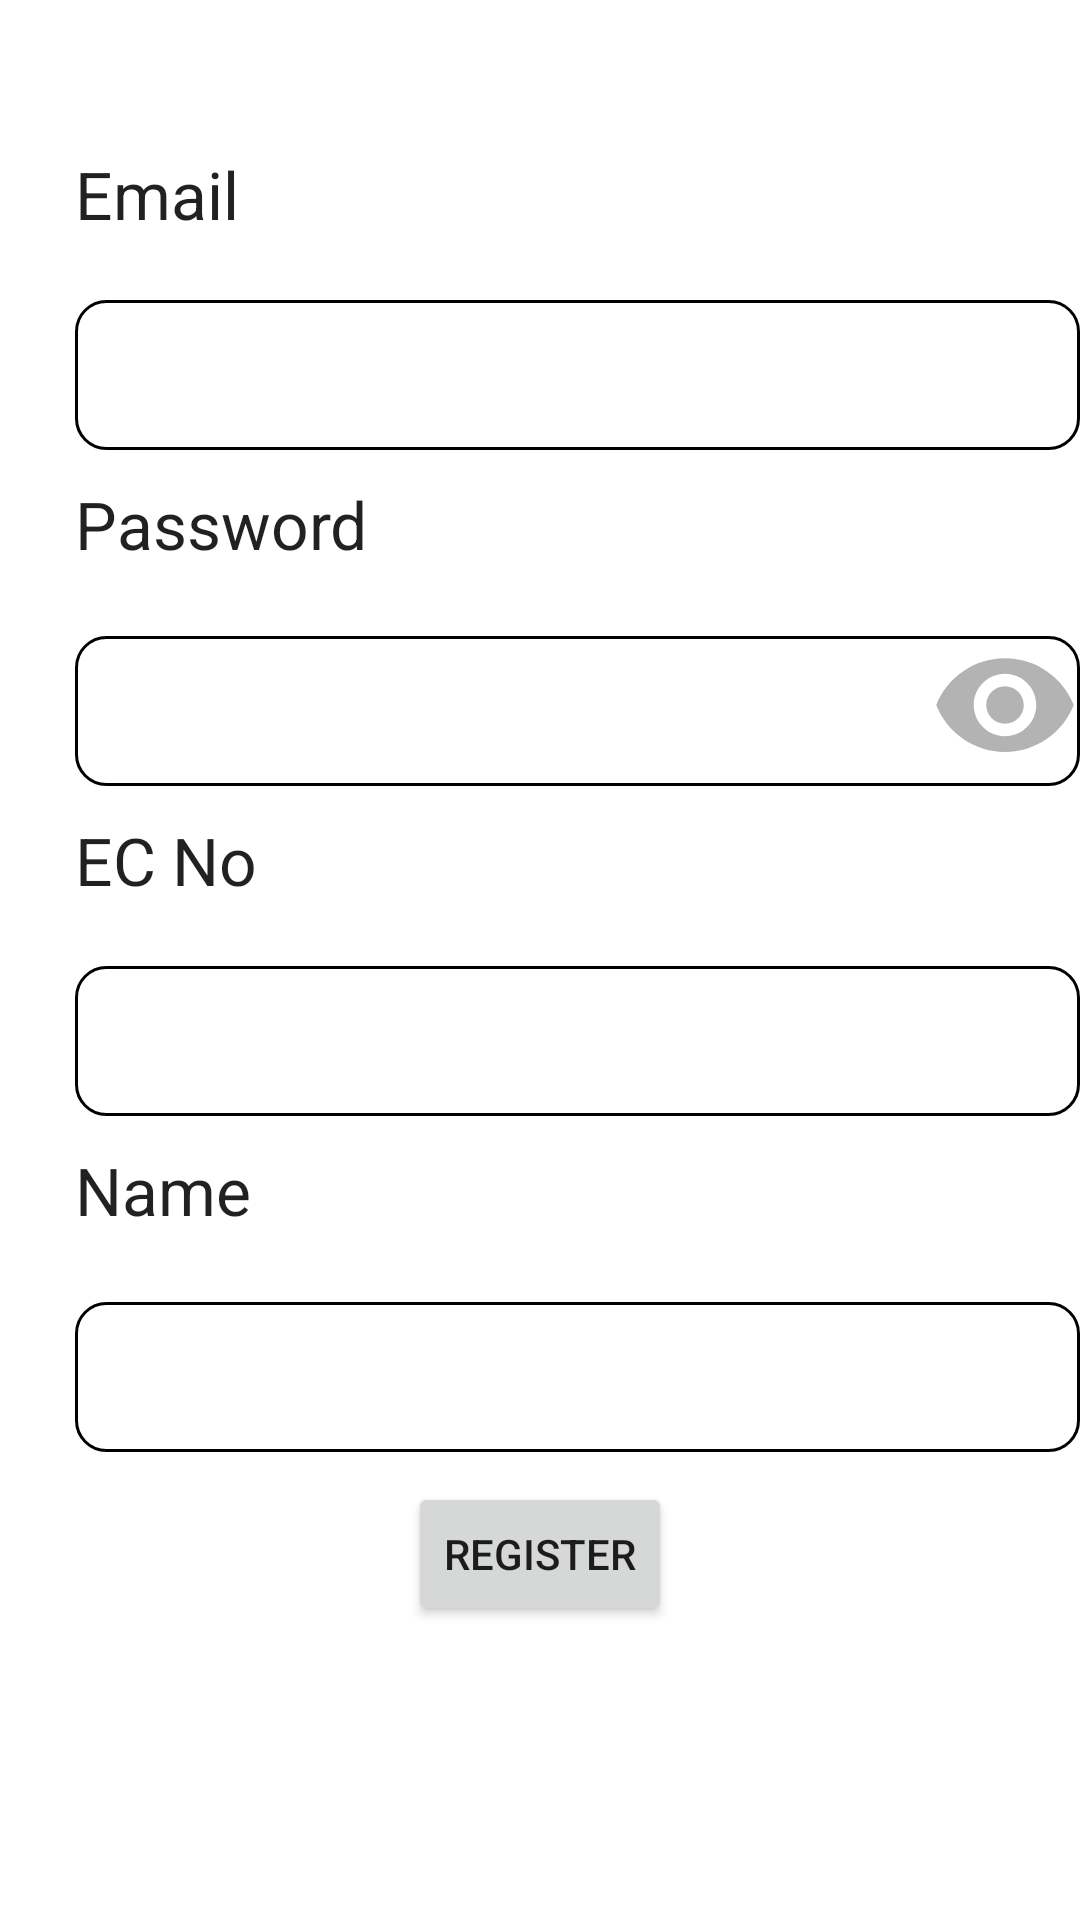

Produce the Android XML layout that renders to this screen, including the resource entries it uses.
<!-- AndroidManifest.xml: application theme Theme.CalibrationCheckList -->
<!-- res/layout/activity_register.xml -->
<RelativeLayout xmlns:android="http://schemas.android.com/apk/res/android"
    xmlns:tools="http://schemas.android.com/tools"
    xmlns:app="http://schemas.android.com/apk/res-auto"
    android:layout_width="match_parent"
    android:layout_height="match_parent"
    tools:context=".MainActivity">

    <TextView
        android:id="@+id/textView"
        android:layout_width="100dp"
        android:layout_height="50dp"
        android:layout_alignParentStart="true"
        android:layout_alignParentLeft="true"
        android:layout_marginStart="25dp"
        android:layout_marginLeft="25dp"
        android:layout_marginTop="50dp"
        android:text="Email"
        android:textAppearance="?android:attr/textAppearanceLarge" />

    <TextView
        android:id="@+id/textView2"
        android:layout_width="100dp"
        android:layout_height="50dp"
        android:layout_below="@+id/editText_email"
        android:layout_alignParentStart="true"
        android:layout_alignParentLeft="true"
        android:layout_marginStart="25dp"
        android:layout_marginLeft="25dp"
        android:layout_marginTop="10dp"
        android:text="Password"
        android:textAppearance="?android:attr/textAppearanceLarge" />

    <EditText
        android:id="@+id/editText_email"
        android:layout_width="400dp"
        android:layout_height="50dp"
        android:layout_marginStart="25dp"
        android:layout_marginLeft="25dp"
        android:layout_marginTop="0dp"
        android:background="@drawable/edit_round"
        android:layout_below="@+id/textView"
        android:inputType="textEmailAddress" />

    <EditText
        android:id="@+id/editText_password"
        android:layout_width="400dp"
        android:layout_height="50dp"
        android:background="@drawable/edit_round"
        android:layout_marginStart="25dp"
        android:layout_marginLeft="25dp"
        android:layout_marginTop="2dp"
        android:layout_below="@+id/textView2"
        android:inputType="textPassword" />
    <ImageView
        android:id="@+id/show_pass_btn"
        android:layout_width="50dp"
        android:layout_height="50dp"
        android:layout_alignParentRight="true"
        android:alpha="0.5"
        android:layout_below="@+id/textView2"
        app:srcCompat="@drawable/show_password"
        android:layout_alignParentEnd="true"
        android:onClick="ShowHidePass"/>
    <TextView
        android:id="@+id/empid"
        android:layout_width="100dp"
        android:layout_height="50dp"
        android:layout_alignParentStart="true"
        android:layout_alignParentLeft="true"
        android:layout_marginStart="25dp"
        android:layout_marginLeft="25dp"
        android:layout_below="@+id/editText_password"
        android:layout_marginTop="10dp"
        android:text="EC No"
        android:textAppearance="?android:attr/textAppearanceLarge" />

    <TextView
        android:id="@+id/name"
        android:layout_width="100dp"
        android:layout_height="50dp"
        android:layout_below="@+id/ecno"
        android:layout_alignParentStart="true"
        android:layout_alignParentLeft="true"
        android:layout_marginStart="25dp"
        android:layout_marginLeft="25dp"
        android:layout_marginTop="10dp"
        android:text="Name"
        android:textAppearance="?android:attr/textAppearanceLarge" />

    <EditText
        android:id="@+id/ecno"
        android:layout_width="400dp"
        android:layout_height="50dp"
        android:layout_marginStart="25dp"
        android:layout_marginLeft="25dp"
        android:layout_marginTop="0dp"
        android:background="@drawable/edit_round"
        android:layout_below="@+id/empid"
        android:inputType="number" />

    <EditText
        android:id="@+id/ename"
        android:layout_width="400dp"
        android:layout_height="50dp"
        android:background="@drawable/edit_round"
        android:layout_marginStart="25dp"
        android:layout_marginLeft="25dp"
        android:layout_marginTop="2dp"
        android:layout_below="@+id/name"
        android:inputType="text" />



    <Button
        android:id="@+id/button_register"
        android:layout_width="wrap_content"
        android:layout_height="wrap_content"
        android:layout_centerVertical="true"
        android:layout_marginStart="100dp"
        android:layout_centerInParent="true"
        android:layout_below="@+id/ename"
        android:layout_marginLeft="100dp"
        android:layout_marginTop="10dp"
        android:text="Register" />

</RelativeLayout>
<!-- resources referenced by this layout -->
<resources>
  <!-- drawable edit_round (drawable-v24) -->
  <?xml version="1.0" encoding="utf-8"?>
  <selector xmlns:android="http://schemas.android.com/apk/res/android">
      <item android:state_enabled="true" android:state_focused="true">
          <shape android:shape="rectangle">
              <solid android:color="@color/white"/>
              <corners android:radius="10dp"/>
              <stroke android:color="@color/purple_200" android:width="1dp"/>
          </shape>
      </item>
      <item android:state_enabled="true">
          <shape android:shape="rectangle">
              <solid android:color="@color/white"/>
              <corners android:radius="10dp"/>
              <stroke android:color="@color/black" android:width="1dp"/>
          </shape>
      </item>
  </selector>
  <!-- drawable show_password (drawable) -->
  <vector xmlns:android="http://schemas.android.com/apk/res/android"
      android:width="24dp"
      android:height="24dp"
      android:viewportWidth="24"
      android:viewportHeight="24"
      android:tint="?attr/colorControlNormal">
    <path
        android:fillColor="@android:color/white"
        android:pathData="M12,4.5C7,4.5 2.73,7.61 1,12c1.73,4.39
         6,7.5 11,7.5s9.27,-3.11 11,-7.5c-1.73,-4.39 -6,-7.5 -11,-7.5zM12,
         17c-2.76,0 -5,-2.24 -5,-5s2.24,-5 5,-5 5,2.24 5,5 -2.24,5 -5,5zM12,9c-1.66,0
         -3,1.34 -3,3s1.34,3 3,3 3,-1.34 3,-3 -1.34,-3 -3,-3z"/>
  </vector>
  <style name="Theme.CalibrationCheckList" parent="Theme.MaterialComponents.DayNight.DarkActionBar">
          
          <item name="colorPrimary">@color/purple_500</item>
          <item name="colorPrimaryVariant">@color/purple_700</item>
          <item name="colorOnPrimary">@color/white</item>
          
          <item name="colorSecondary">@color/teal_200</item>
          <item name="colorSecondaryVariant">@color/teal_700</item>
          <item name="colorOnSecondary">@color/black</item>
          
          <item name="android:statusBarColor" tools:targetApi="l">?attr/colorPrimaryVariant</item>
          
      </style>
  <!-- not gathered from this repository: default colours our renderer supplied (Android Studio template values) -->
  <color name="purple_200">#FFBB86FC</color>
  <color name="purple_500">#FF6200EE</color>
  <color name="purple_700">#FF3700B3</color>
  <color name="teal_200">#FF03DAC5</color>
  <color name="teal_700">#FF018786</color>
  <color name="black">#FF000000</color>
  <color name="white">#FFFFFFFF</color>
</resources>
